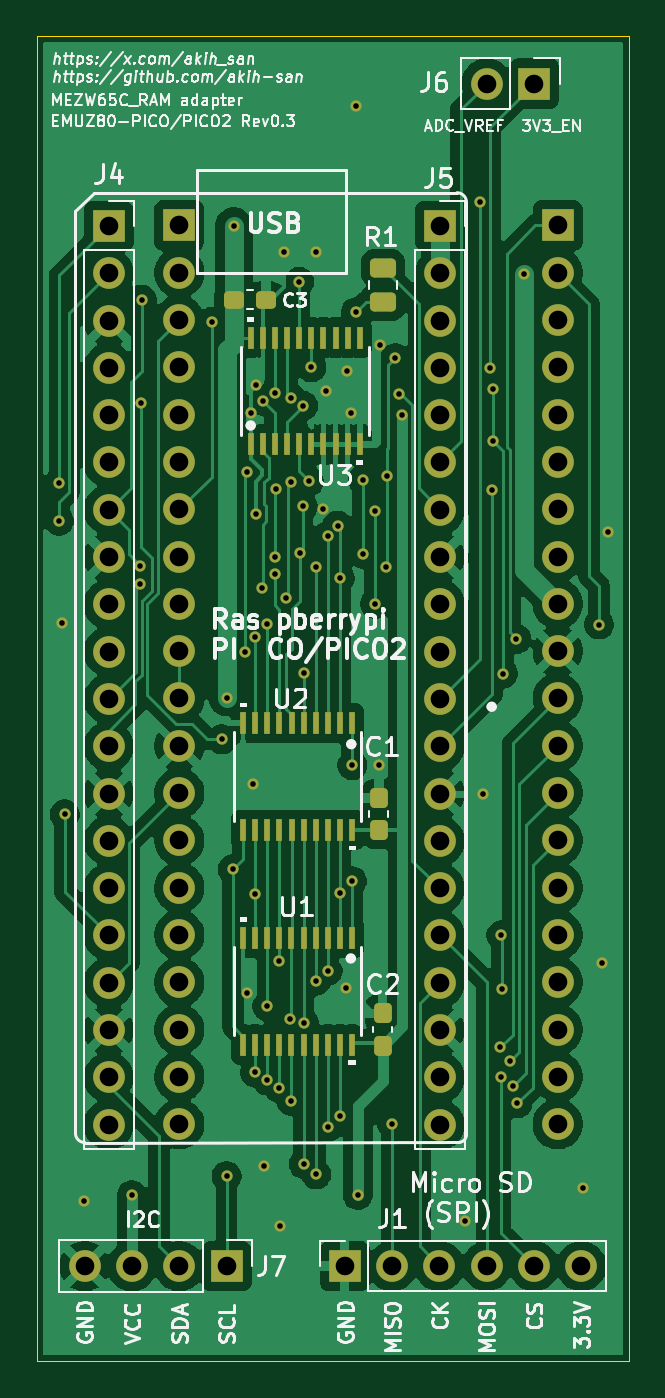
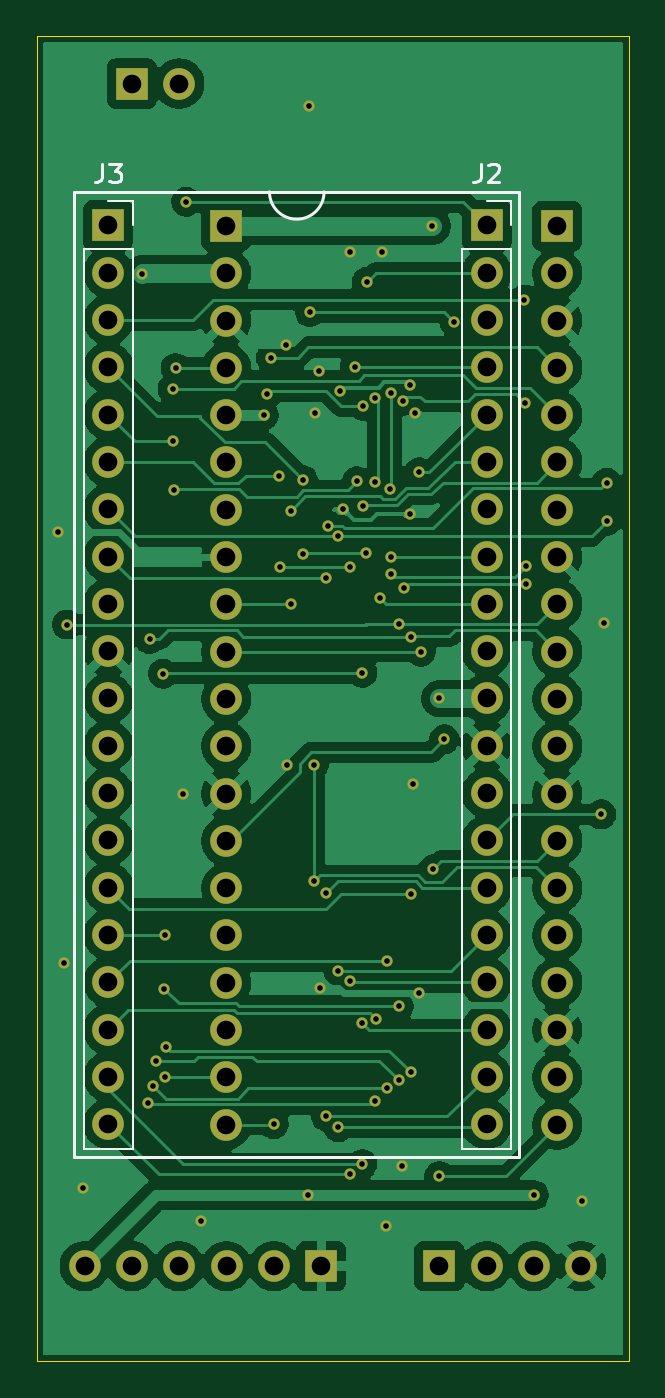
Circuit board: 8 layer files. Board 31.8 x 71.1 mm.
- bottom_copper: pico_pico2_to_emuz80-B_Cu.gbl (123489 bytes)
- bottom_mask: pico_pico2_to_emuz80-B_Mask.gbs (5379 bytes)
- bottom_silk: pico_pico2_to_emuz80-B_Silkscreen.gbo (2852 bytes)
- outline: pico_pico2_to_emuz80-Edge_Cuts.gm1 (605 bytes)
- top_copper: pico_pico2_to_emuz80-F_Cu.gtl (145705 bytes)
- top_mask: pico_pico2_to_emuz80-F_Mask.gts (7957 bytes)
- top_silk: pico_pico2_to_emuz80-F_Silkscreen.gto (89580 bytes)
- drill: pico_pico2_to_emuz80.drl (3342 bytes)

=== bottom_copper: pico_pico2_to_emuz80-B_Cu.gbl (123489 bytes, source omitted) ===
=== bottom_mask: pico_pico2_to_emuz80-B_Mask.gbs ===
%TF.GenerationSoftware,KiCad,Pcbnew,9.0.7*%
%TF.CreationDate,2026-04-15T17:52:05+09:00*%
%TF.ProjectId,pico_pico2_to_emuz80,7069636f-5f70-4696-936f-325f746f5f65,0.4*%
%TF.SameCoordinates,PX5d42830PY853a720*%
%TF.FileFunction,Soldermask,Bot*%
%TF.FilePolarity,Negative*%
%FSLAX46Y46*%
G04 Gerber Fmt 4.6, Leading zero omitted, Abs format (unit mm)*
G04 Created by KiCad (PCBNEW 9.0.7) date 2026-04-15 17:52:05*
%MOMM*%
%LPD*%
G01*
G04 APERTURE LIST*
%ADD10R,1.700000X1.700000*%
%ADD11C,1.700000*%
%ADD12C,0.605000*%
G04 APERTURE END LIST*
D10*
X3835000Y60930000D03*
D11*
X3835000Y58390000D03*
X3835000Y55850000D03*
X3835000Y53310000D03*
X3835000Y50770000D03*
X3835000Y48230000D03*
X3835000Y45690000D03*
X3835000Y43150000D03*
X3835000Y40610000D03*
X3835000Y38070000D03*
X3835000Y35530000D03*
X3835000Y32990000D03*
X3835000Y30450000D03*
X3835000Y27910000D03*
X3835000Y25370000D03*
X3835000Y22830000D03*
X3835000Y20290000D03*
X3835000Y17750000D03*
X3835000Y15210000D03*
X3835000Y12670000D03*
D10*
X21615000Y60930000D03*
D11*
X21615000Y58390000D03*
X21615000Y55850000D03*
X21615000Y53310000D03*
X21615000Y50770000D03*
X21615000Y48230000D03*
X21615000Y45690000D03*
X21615000Y43150000D03*
X21615000Y40610000D03*
X21615000Y38070000D03*
X21615000Y35530000D03*
X21615000Y32990000D03*
X21615000Y30450000D03*
X21615000Y27910000D03*
X21615000Y25370000D03*
X21615000Y22830000D03*
X21615000Y20290000D03*
X21615000Y17750000D03*
X21615000Y15210000D03*
X21615000Y12670000D03*
D10*
X16510000Y5080000D03*
D11*
X19050000Y5080000D03*
X21590000Y5080000D03*
X24130000Y5080000D03*
X26670000Y5080000D03*
X29210000Y5080000D03*
D10*
X10160000Y5080000D03*
D11*
X7620000Y5080000D03*
X5080000Y5080000D03*
X2540000Y5080000D03*
D10*
X26670000Y68580000D03*
D11*
X24130000Y68580000D03*
D10*
X27940000Y60960000D03*
D11*
X27940000Y58420000D03*
X27940000Y55880000D03*
X27940000Y53340000D03*
X27940000Y50800000D03*
X27940000Y48260000D03*
X27940000Y45720000D03*
X27940000Y43180000D03*
X27940000Y40640000D03*
X27940000Y38100000D03*
X27940000Y35560000D03*
X27940000Y33020000D03*
X27940000Y30480000D03*
X27940000Y27940000D03*
X27940000Y25400000D03*
X27940000Y22860000D03*
X27940000Y20320000D03*
X27940000Y17780000D03*
X27940000Y15240000D03*
X27940000Y12700000D03*
D10*
X7620000Y60960000D03*
D11*
X7620000Y58420000D03*
X7620000Y55880000D03*
X7620000Y53340000D03*
X7620000Y50800000D03*
X7620000Y48260000D03*
X7620000Y45720000D03*
X7620000Y43180000D03*
X7620000Y40640000D03*
X7620000Y38100000D03*
X7620000Y35560000D03*
X7620000Y33020000D03*
X7620000Y30480000D03*
X7620000Y27940000D03*
X7620000Y25400000D03*
X7620000Y22860000D03*
X7620000Y20320000D03*
X7620000Y17780000D03*
X7620000Y15240000D03*
X7620000Y12700000D03*
D12*
X19603000Y50770000D03*
X17211000Y8890000D03*
X5080000Y8890000D03*
X30343000Y21340000D03*
X22976000Y7472000D03*
X1303000Y39636000D03*
X16857000Y50881000D03*
X13232000Y59528000D03*
X18346000Y31973000D03*
X18411000Y54561000D03*
X13024000Y7244000D03*
X11249000Y19715000D03*
X16601000Y53165000D03*
X15488086Y52052084D03*
X17137000Y67359000D03*
X2501000Y8560000D03*
X14987000Y59527000D03*
X15332000Y45742000D03*
X11461002Y50862000D03*
X12148000Y10427000D03*
X30657000Y44488000D03*
X11756500Y52373500D03*
X23950000Y30450000D03*
X29307000Y9245000D03*
X16555000Y20017000D03*
X11553000Y30967000D03*
X11745000Y45480000D03*
X19050000Y12700000D03*
X24875000Y15210000D03*
X10555000Y60930000D03*
X26109000Y58361000D03*
X10160000Y35560000D03*
X14295000Y18148300D03*
X12119000Y51532000D03*
X5544000Y51432000D03*
X18133000Y40633000D03*
X18146000Y45621000D03*
X15598000Y12537000D03*
X9905500Y33365500D03*
X10497172Y26386500D03*
X15593000Y20928000D03*
X1473000Y29337000D03*
X16251001Y25118000D03*
X24402000Y46748000D03*
X14591495Y47224299D03*
X11153000Y38070000D03*
X11253303Y47703011D03*
X16252000Y13129000D03*
X23749000Y62230000D03*
X14957000Y20397000D03*
X14270977Y51274184D03*
X19399000Y51918300D03*
X12037000Y41484000D03*
X5530000Y41727000D03*
X30163000Y39529000D03*
X12355000Y39546000D03*
X24859000Y16836000D03*
X11694000Y15477000D03*
X12996000Y14638000D03*
X25534000Y14733000D03*
X13554225Y18360300D03*
X12984000Y21468000D03*
X19213500Y53843000D03*
X18761000Y47527000D03*
X14951000Y42598000D03*
X18737000Y42606000D03*
X5605000Y56977000D03*
X5531000Y42684000D03*
X12773000Y42251000D03*
X11701000Y25073000D03*
X14305000Y10553000D03*
X12346000Y15048000D03*
X25374000Y16081000D03*
X1166000Y45095000D03*
X15601000Y44293000D03*
X14301003Y36938000D03*
X24467000Y49366000D03*
X24491000Y52191000D03*
X25000000Y36895000D03*
X25723700Y38752000D03*
X11704000Y38881700D03*
X17484000Y47291000D03*
X14251000Y45869500D03*
X14120000Y43344000D03*
X17494000Y43340000D03*
X14975000Y10004000D03*
X25783000Y13825600D03*
X13645000Y13959300D03*
X16243000Y42016000D03*
X16124000Y44843000D03*
X1179000Y47139000D03*
X12347000Y19036300D03*
X24913000Y22850000D03*
X24940000Y19976000D03*
X16895603Y25758000D03*
X16910000Y31978000D03*
X10159000Y9910000D03*
X24321000Y53310000D03*
X9360000Y55781000D03*
X17112000Y56311300D03*
X13343000Y40944000D03*
X13624321Y51673732D03*
X13626553Y47168964D03*
X14711003Y53346001D03*
X14060000Y57929000D03*
X12789918Y46823895D03*
X12763000Y43180000D03*
X12763000Y51951500D03*
M02*

=== bottom_silk: pico_pico2_to_emuz80-B_Silkscreen.gbo ===
%TF.GenerationSoftware,KiCad,Pcbnew,9.0.7*%
%TF.CreationDate,2026-04-15T17:52:05+09:00*%
%TF.ProjectId,pico_pico2_to_emuz80,7069636f-5f70-4696-936f-325f746f5f65,0.4*%
%TF.SameCoordinates,PX5d42830PY853a720*%
%TF.FileFunction,Legend,Bot*%
%TF.FilePolarity,Positive*%
%FSLAX46Y46*%
G04 Gerber Fmt 4.6, Leading zero omitted, Abs format (unit mm)*
G04 Created by KiCad (PCBNEW 9.0.7) date 2026-04-15 17:52:05*
%MOMM*%
%LPD*%
G01*
G04 APERTURE LIST*
%ADD10C,0.150000*%
%ADD11C,0.120000*%
G04 APERTURE END LIST*
D10*
X5874000Y62761000D02*
X29767000Y62761000D01*
X29767000Y10943000D01*
X5874000Y10943000D01*
X5874000Y62761000D01*
X19286000Y62761000D02*
G75*
G02*
X16355000Y62761000I-1465500J0D01*
G01*
X28273333Y64275181D02*
X28273333Y63560896D01*
X28273333Y63560896D02*
X28320952Y63418039D01*
X28320952Y63418039D02*
X28416190Y63322800D01*
X28416190Y63322800D02*
X28559047Y63275181D01*
X28559047Y63275181D02*
X28654285Y63275181D01*
X27892380Y64275181D02*
X27273333Y64275181D01*
X27273333Y64275181D02*
X27606666Y63894229D01*
X27606666Y63894229D02*
X27463809Y63894229D01*
X27463809Y63894229D02*
X27368571Y63846610D01*
X27368571Y63846610D02*
X27320952Y63798991D01*
X27320952Y63798991D02*
X27273333Y63703753D01*
X27273333Y63703753D02*
X27273333Y63465658D01*
X27273333Y63465658D02*
X27320952Y63370420D01*
X27320952Y63370420D02*
X27368571Y63322800D01*
X27368571Y63322800D02*
X27463809Y63275181D01*
X27463809Y63275181D02*
X27749523Y63275181D01*
X27749523Y63275181D02*
X27844761Y63322800D01*
X27844761Y63322800D02*
X27892380Y63370420D01*
X7953333Y64275181D02*
X7953333Y63560896D01*
X7953333Y63560896D02*
X8000952Y63418039D01*
X8000952Y63418039D02*
X8096190Y63322800D01*
X8096190Y63322800D02*
X8239047Y63275181D01*
X8239047Y63275181D02*
X8334285Y63275181D01*
X7524761Y64179943D02*
X7477142Y64227562D01*
X7477142Y64227562D02*
X7381904Y64275181D01*
X7381904Y64275181D02*
X7143809Y64275181D01*
X7143809Y64275181D02*
X7048571Y64227562D01*
X7048571Y64227562D02*
X7000952Y64179943D01*
X7000952Y64179943D02*
X6953333Y64084705D01*
X6953333Y64084705D02*
X6953333Y63989467D01*
X6953333Y63989467D02*
X7000952Y63846610D01*
X7000952Y63846610D02*
X7572380Y63275181D01*
X7572380Y63275181D02*
X6953333Y63275181D01*
D11*
X26610000Y62290000D02*
X26610000Y60960000D01*
X26610000Y59690000D02*
X26610000Y11370000D01*
X27940000Y62290000D02*
X26610000Y62290000D01*
X29270000Y59690000D02*
X26610000Y59690000D01*
X29270000Y59690000D02*
X29270000Y11370000D01*
X29270000Y11370000D02*
X26610000Y11370000D01*
X6290000Y62290000D02*
X6290000Y60960000D01*
X6290000Y59690000D02*
X6290000Y11370000D01*
X7620000Y62290000D02*
X6290000Y62290000D01*
X8950000Y59690000D02*
X6290000Y59690000D01*
X8950000Y59690000D02*
X8950000Y11370000D01*
X8950000Y11370000D02*
X6290000Y11370000D01*
M02*

=== outline: pico_pico2_to_emuz80-Edge_Cuts.gm1 ===
%TF.GenerationSoftware,KiCad,Pcbnew,9.0.7*%
%TF.CreationDate,2026-04-15T17:52:05+09:00*%
%TF.ProjectId,pico_pico2_to_emuz80,7069636f-5f70-4696-936f-325f746f5f65,0.4*%
%TF.SameCoordinates,PX5d42830PY853a720*%
%TF.FileFunction,Profile,NP*%
%FSLAX46Y46*%
G04 Gerber Fmt 4.6, Leading zero omitted, Abs format (unit mm)*
G04 Created by KiCad (PCBNEW 9.0.7) date 2026-04-15 17:52:05*
%MOMM*%
%LPD*%
G01*
G04 APERTURE LIST*
%TA.AperFunction,Profile*%
%ADD10C,0.050000*%
%TD*%
G04 APERTURE END LIST*
D10*
X0Y71120000D02*
X31750000Y71120000D01*
X31750000Y0D01*
X0Y0D01*
X0Y71120000D01*
M02*

=== top_copper: pico_pico2_to_emuz80-F_Cu.gtl (145705 bytes, source omitted) ===
=== top_mask: pico_pico2_to_emuz80-F_Mask.gts (7957 bytes, source omitted) ===
=== top_silk: pico_pico2_to_emuz80-F_Silkscreen.gto (89580 bytes, source omitted) ===
=== drill: pico_pico2_to_emuz80.drl ===
M48
; DRILL file {KiCad 9.0.7} date 2026-04-15T17:52:01+0900
; FORMAT={-:-/ absolute / metric / decimal}
; #@! TF.CreationDate,2026-04-15T17:52:01+09:00
; #@! TF.GenerationSoftware,Kicad,Pcbnew,9.0.7
; #@! TF.FileFunction,MixedPlating,1,2
FMAT,2
METRIC
; #@! TA.AperFunction,Plated,PTH,ViaDrill
T1C0.300
; #@! TA.AperFunction,Plated,PTH,ComponentDrill
T2C1.000
%
G90
G05
T1
X1.166Y45.095
X1.179Y47.139
X1.303Y39.636
X1.473Y29.337
X2.501Y8.56
X5.08Y8.89
X5.53Y41.727
X5.531Y42.684
X5.544Y51.432
X5.605Y56.977
X9.36Y55.781
X9.905Y33.365
X10.159Y9.91
X10.16Y35.56
X10.497Y26.386
X10.555Y60.93
X11.153Y38.07
X11.249Y19.715
X11.253Y47.703
X11.461Y50.862
X11.553Y30.967
X11.694Y15.477
X11.701Y25.073
X11.704Y38.882
X11.745Y45.48
X11.756Y52.373
X12.037Y41.484
X12.119Y51.532
X12.148Y10.427
X12.346Y15.048
X12.347Y19.036
X12.355Y39.546
X12.763Y51.951
X12.763Y43.18
X12.773Y42.251
X12.79Y46.824
X12.984Y21.468
X12.996Y14.638
X13.024Y7.244
X13.232Y59.528
X13.343Y40.944
X13.554Y18.36
X13.624Y51.674
X13.627Y47.169
X13.645Y13.959
X14.06Y57.929
X14.12Y43.344
X14.251Y45.869
X14.271Y51.274
X14.295Y18.148
X14.301Y36.938
X14.305Y10.553
X14.591Y47.224
X14.711Y53.346
X14.951Y42.598
X14.957Y20.397
X14.975Y10.004
X14.987Y59.527
X15.332Y45.742
X15.488Y52.052
X15.593Y20.928
X15.598Y12.537
X15.601Y44.293
X16.124Y44.843
X16.243Y42.016
X16.251Y25.118
X16.252Y13.129
X16.555Y20.017
X16.601Y53.165
X16.857Y50.881
X16.896Y25.758
X16.91Y31.978
X17.112Y56.311
X17.137Y67.359
X17.211Y8.89
X17.484Y47.291
X17.494Y43.34
X18.133Y40.633
X18.146Y45.621
X18.346Y31.973
X18.411Y54.561
X18.737Y42.606
X18.761Y47.527
X19.05Y12.7
X19.213Y53.843
X19.399Y51.918
X19.603Y50.77
X22.976Y7.472
X23.749Y62.23
X23.95Y30.45
X24.321Y53.31
X24.402Y46.748
X24.467Y49.366
X24.491Y52.191
X24.859Y16.836
X24.875Y15.21
X24.913Y22.85
X24.94Y19.976
X25.0Y36.895
X25.374Y16.081
X25.534Y14.733
X25.724Y38.752
X25.783Y13.826
X26.109Y58.361
X29.307Y9.245
X30.163Y39.529
X30.343Y21.34
X30.657Y44.488
T2
X2.54Y5.08
X3.835Y60.93
X3.835Y58.39
X3.835Y55.85
X3.835Y53.31
X3.835Y50.77
X3.835Y48.23
X3.835Y45.69
X3.835Y43.15
X3.835Y40.61
X3.835Y38.07
X3.835Y35.53
X3.835Y32.99
X3.835Y30.45
X3.835Y27.91
X3.835Y25.37
X3.835Y22.83
X3.835Y20.29
X3.835Y17.75
X3.835Y15.21
X3.835Y12.67
X5.08Y5.08
X7.62Y60.96
X7.62Y58.42
X7.62Y55.88
X7.62Y53.34
X7.62Y50.8
X7.62Y48.26
X7.62Y45.72
X7.62Y43.18
X7.62Y40.64
X7.62Y38.1
X7.62Y35.56
X7.62Y33.02
X7.62Y30.48
X7.62Y27.94
X7.62Y25.4
X7.62Y22.86
X7.62Y20.32
X7.62Y17.78
X7.62Y15.24
X7.62Y12.7
X7.62Y5.08
X10.16Y5.08
X16.51Y5.08
X19.05Y5.08
X21.59Y5.08
X21.615Y60.93
X21.615Y58.39
X21.615Y55.85
X21.615Y53.31
X21.615Y50.77
X21.615Y48.23
X21.615Y45.69
X21.615Y43.15
X21.615Y40.61
X21.615Y38.07
X21.615Y35.53
X21.615Y32.99
X21.615Y30.45
X21.615Y27.91
X21.615Y25.37
X21.615Y22.83
X21.615Y20.29
X21.615Y17.75
X21.615Y15.21
X21.615Y12.67
X24.13Y68.58
X24.13Y5.08
X26.67Y68.58
X26.67Y5.08
X27.94Y60.96
X27.94Y58.42
X27.94Y55.88
X27.94Y53.34
X27.94Y50.8
X27.94Y48.26
X27.94Y45.72
X27.94Y43.18
X27.94Y40.64
X27.94Y38.1
X27.94Y35.56
X27.94Y33.02
X27.94Y30.48
X27.94Y27.94
X27.94Y25.4
X27.94Y22.86
X27.94Y20.32
X27.94Y17.78
X27.94Y15.24
X27.94Y12.7
X29.21Y5.08
M30
